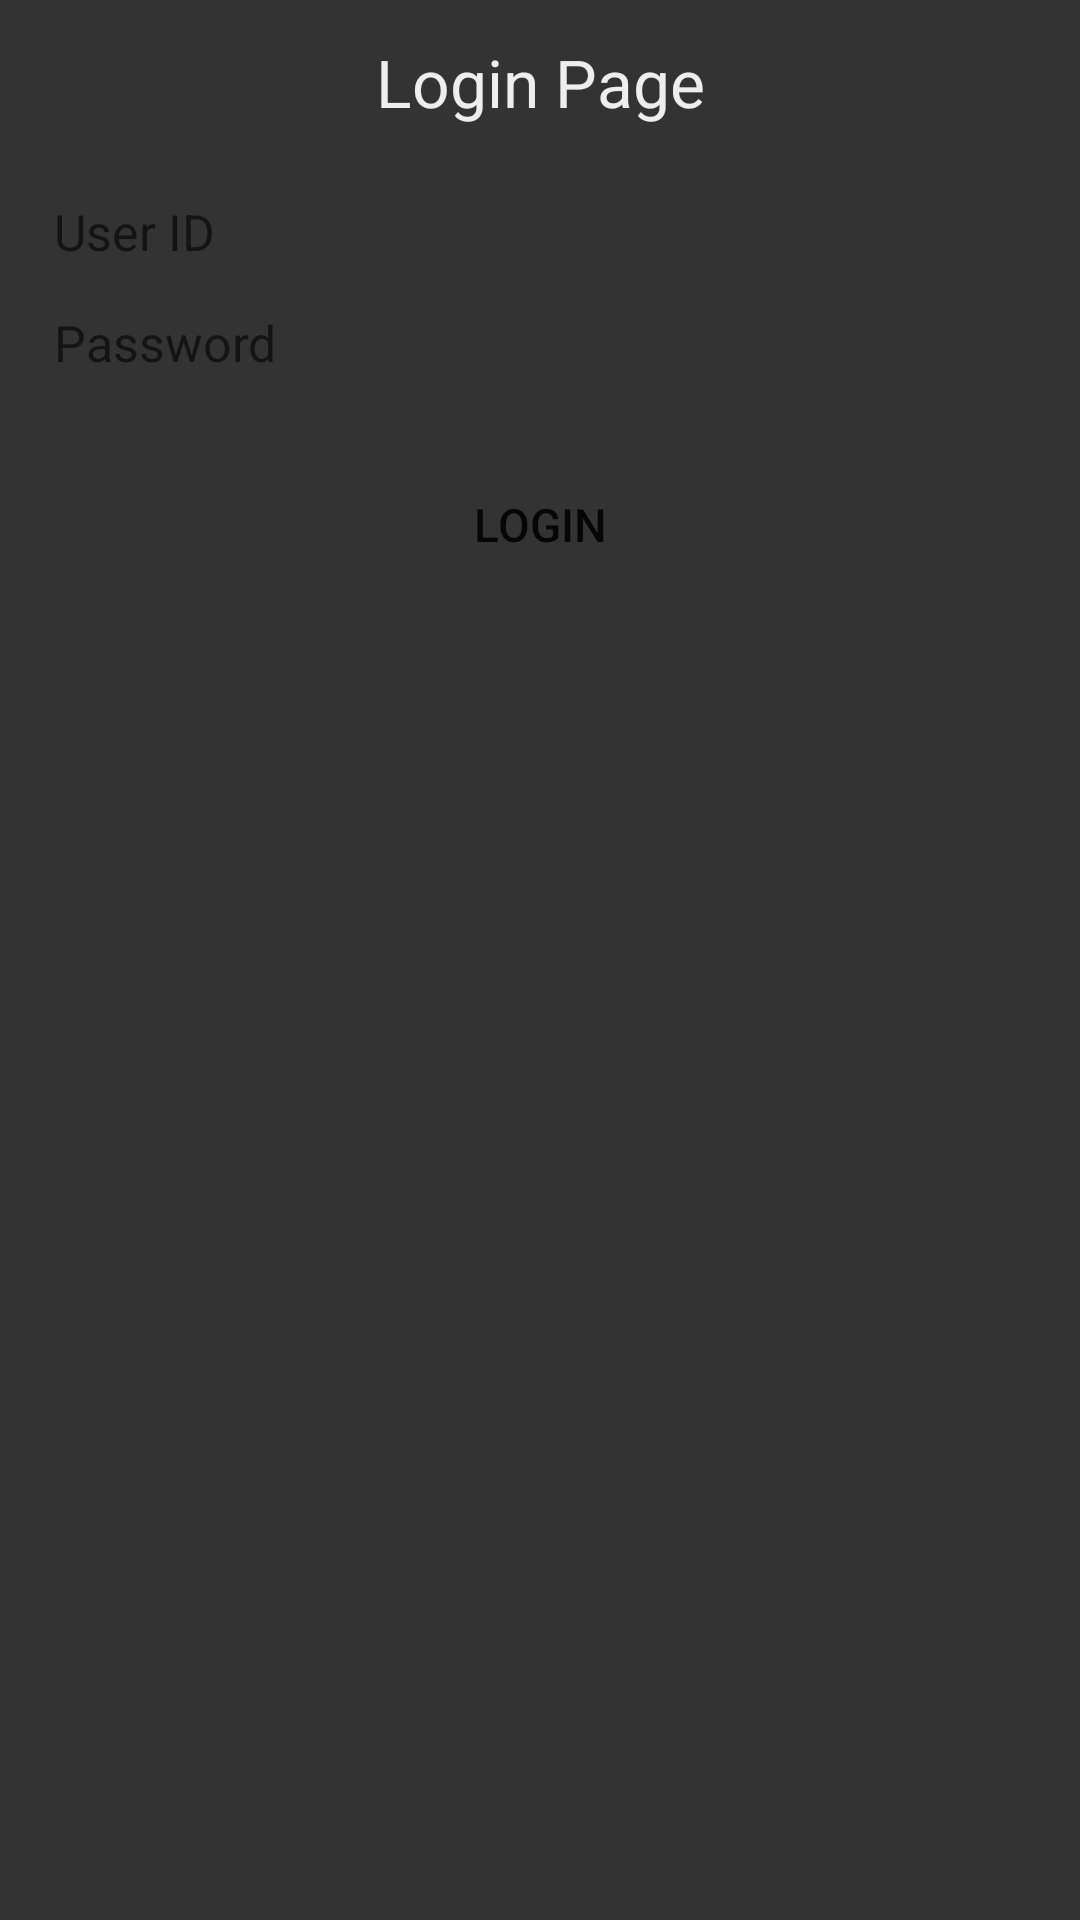

Layout XML and referenced resources for this Android screen:
<!-- AndroidManifest.xml: application theme AppTheme -->
<!-- res/layout/activity_login.xml -->
<?xml version="1.0" encoding="utf-8"?>
<LinearLayout
    xmlns:android="http://schemas.android.com/apk/res/android"
    android:layout_width="match_parent"
    android:layout_height="match_parent"
    android:orientation="vertical"
    android:background="#333">

    <TextView
        android:layout_width="match_parent"
        android:layout_height="wrap_content"
        android:text=" Login Page "
        android:textSize="66px"
        android:textColor="#eee"
        android:gravity="center"
        android:layout_margin="30px"
        android:paddingHorizontal="18dp"
        android:paddingVertical="8px"/>

    <EditText
        android:id="@+id/text_user_id"
        android:layout_width="match_parent"
        android:layout_height="wrap_content"
        android:ems="10"
        android:inputType="textPersonName"
        android:text=""
        android:textSize="50px"
        android:hint="User ID"
        android:textColor="#222"
        android:background="@drawable/set_button_selector"
        android:paddingHorizontal="18dp"
        android:paddingVertical="10px"
        android:layout_marginVertical="8dp"/>

    <EditText
        android:id="@+id/text_password"
        android:layout_width="match_parent"
        android:layout_height="wrap_content"
        android:ems="10"
        android:inputType="textPassword"
        android:textSize="50px"
        android:hint="Password"
        android:textColor="#222"
        android:background="@drawable/set_button_selector"
        android:paddingHorizontal="18dp"
        android:paddingVertical="10px"/>

    <Button
        android:id="@+id/btn_login"
        android:layout_width="match_parent"
        android:layout_height="wrap_content"
        android:text="Login"
        android:textSize="46px"
        android:layout_margin="66px"
        android:background="@drawable/set_button_selector"/>

</LinearLayout>

















<!-- resources referenced by this layout -->
<resources>
  <style name="AppTheme" parent="Theme.AppCompat.Light.DarkActionBar">
          
          <item name="colorPrimary">@color/colorPrimary</item>
          <item name="colorPrimaryDark">@color/colorPrimaryDark</item>
          <item name="colorAccent">@color/colorAccent</item>
      </style>
  <!-- not gathered from this repository: default colours our renderer supplied (Android Studio template values) -->
  <color name="colorPrimary">#FF6200EE</color>
  <color name="colorPrimaryDark">#FF3700B3</color>
  <color name="colorAccent">#FF03DAC5</color>
</resources>
